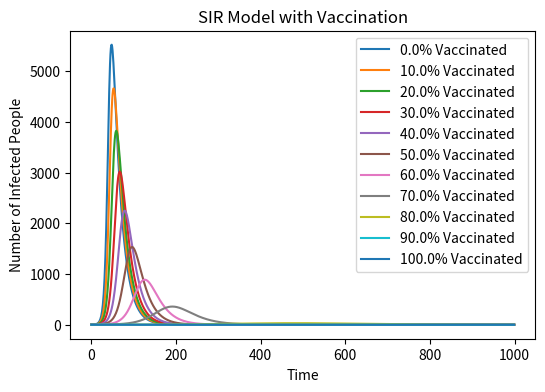

This chart was generated by the following Python code:
import numpy as np
import matplotlib.pyplot as plt
from matplotlib import cm

# Define base variable
N = 10000 #  Total population
beta = 0.3 # Probability of infection
gamma = 0.05 # Probability of recovery

# Vaccination rates
vaccination_rates = np.linspace(0, 100, 11)

# Store the number of infected people per vaccination rate

I_arrs = {rate: [] for rate in vaccination_rates}

for rate in vaccination_rates:
 # The number of susceptible persons, infected persons and recovered persons is calculated based on the vaccination rate
 S = N * (1 - rate / 100)
 I = 1
 R = N - S - I

 # Creates an array to track changes in variables over time
 time = np.arange(1000)
 S_arr = [S] * len(time)
 I_arr = [I] * len(time)
 R_arr = [R] * len(time)

 for t in range(1, len(time)):
    new_infections = beta * S_arr[t-1] * I_arr[t-1] / N
    I_arr[t] = I_arr[t-1] + new_infections - gamma * I_arr[t-1]
    S_arr[t] = S_arr[t-1] - new_infections
    R_arr[t] = R_arr[t-1] + gamma * I_arr[t-1]
    I_arrs[rate] = I_arr

# Plot result
plt.figure(figsize=(6, 4), dpi=150)
for rate, I_arr in I_arrs.items():
   plt.plot(time, I_arr, label=f'{rate}% Vaccinated')

plt.xlabel('Time')
plt.ylabel('Number of Infected People')
plt.title('SIR Model with Vaccination')
plt.legend()
plt.show()